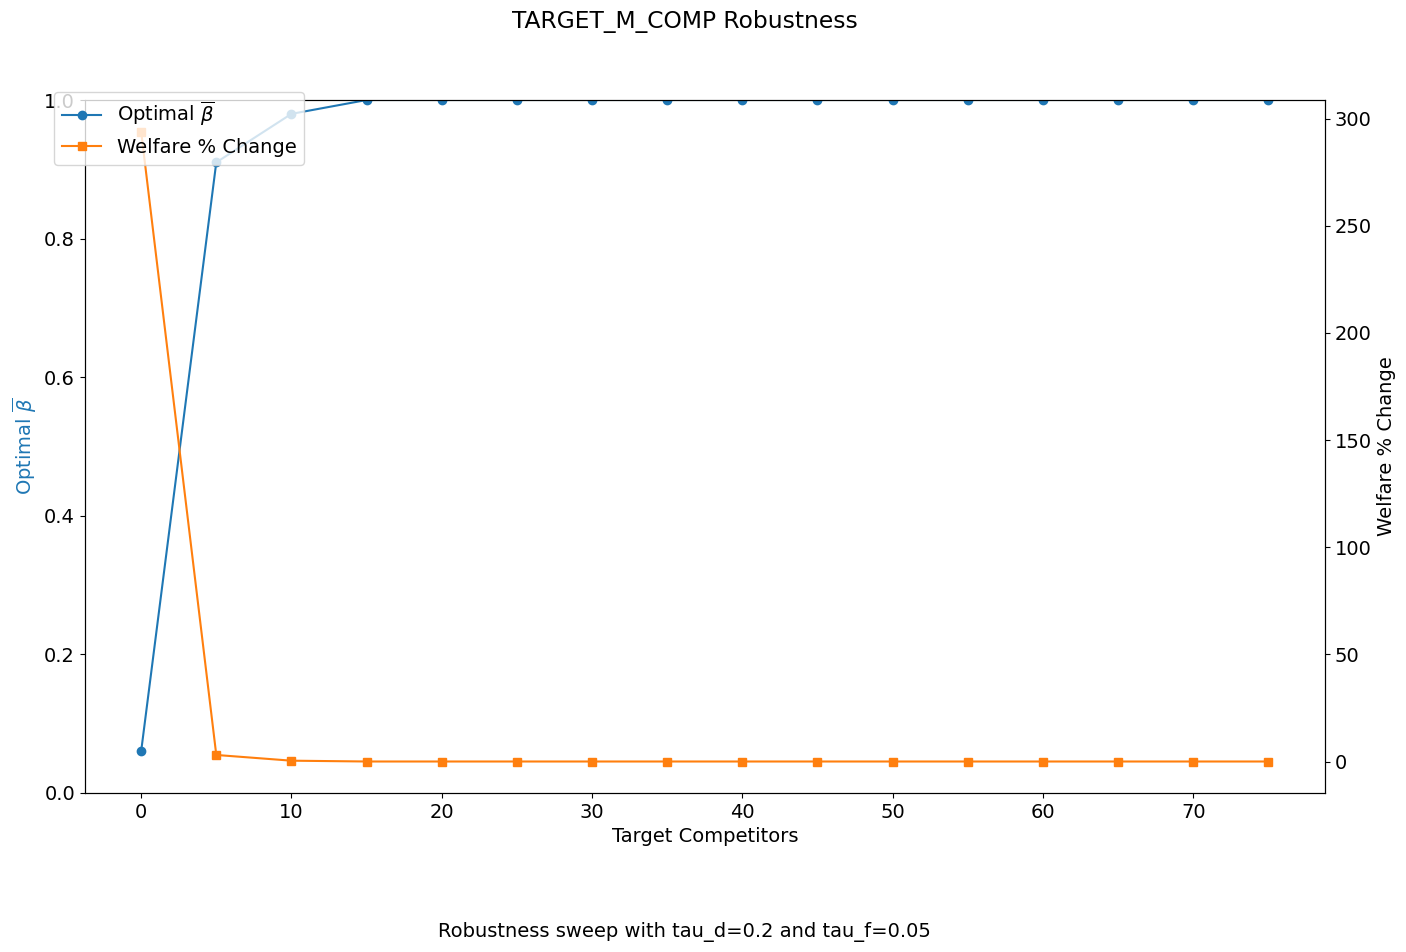

The data file committed next to this chart (first rows):
target_m_comp, bar_beta_opt, bar_star_opt, welfare_pct_change, innov_welfare_pct_change, imit_welfare_pct_change, non_invest_welfare_pct_change
0, 0.06, 0.06, 294, -99.3, 106.5, 1786
5, 0.91, 0.91, 3.051, -9.331, 13.09, 171
10, 0.98, 0.98, 0.3807, -2.071, 5.333, 38
15, 1.0, 1, 0.0, 0.0, 0.0, 0.0
20, 1.0, 1, 0.0, 0.0, , 0.0
25, 1.0, 1, 0.0, 0.0, , 0.0
30, 1.0, 1, 0.0, 0.0, , 0.0
35, 1.0, 1, 0.0, 0.0, , 0.0
40, 1.0, 1, 0.0, 0.0, , 0.0
45, 1.0, 1, 0.0, 0.0, , 0.0
50, 1.0, 1, 0.0, 0.0, , 0.0
55, 1.0, 1, 0.0, 0.0, , 0.0
60, 1.0, 1, 0.0, 0.0, , 0.0
65, 1.0, 1, 0.0, 0.0, , 0.0
70, 1.0, 1, 0.0, 0.0, , 0.0
75, 1.0, 1, 0.0, 0.0, , 0.0
